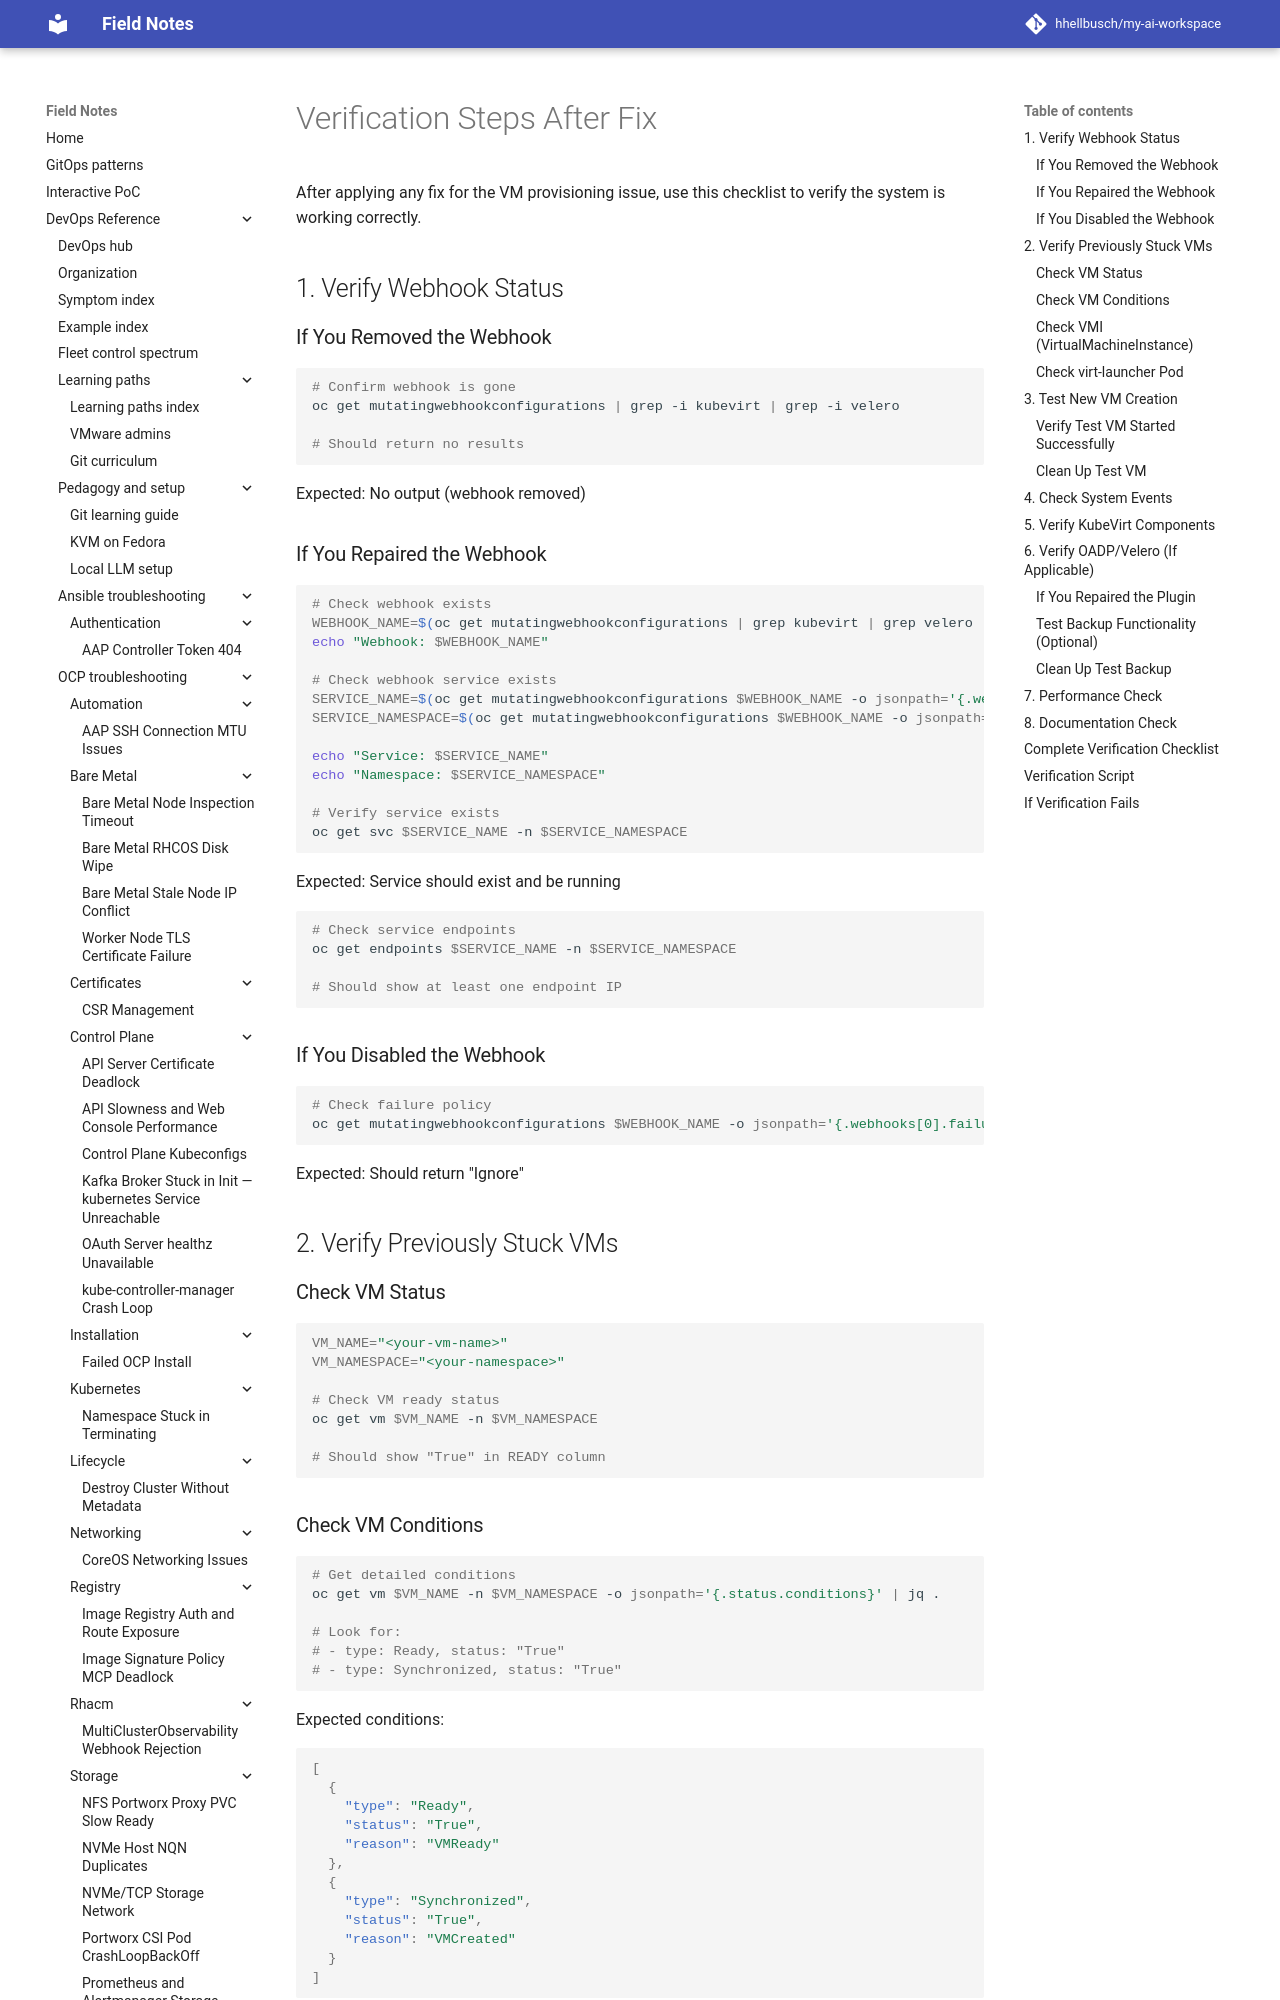

repository: hhellbusch/my-ai-workspace · page: devops/ocp/troubleshooting/kubevirt-vm-stuck-provisioning/VERIFICATION/index.html · generator: mkdocs

# Verification Steps After Fix

After applying any fix for the VM provisioning issue, use this checklist to verify the system is working correctly.

## 1. Verify Webhook Status

### If You Removed the Webhook

```bash
# Confirm webhook is gone
oc get mutatingwebhookconfigurations | grep -i kubevirt | grep -i velero

# Should return no results
```

Expected: No output (webhook removed)

### If You Repaired the Webhook

```bash
# Check webhook exists
WEBHOOK_NAME=$(oc get mutatingwebhookconfigurations | grep kubevirt | grep velero | awk '{print $1}')
echo "Webhook: $WEBHOOK_NAME"

# Check webhook service exists
SERVICE_NAME=$(oc get mutatingwebhookconfigurations $WEBHOOK_NAME -o jsonpath='{.webhooks[0].clientConfig.service.name}')
SERVICE_NAMESPACE=$(oc get mutatingwebhookconfigurations $WEBHOOK_NAME -o jsonpath='{.webhooks[0].clientConfig.service.namespace}')

echo "Service: $SERVICE_NAME"
echo "Namespace: $SERVICE_NAMESPACE"

# Verify service exists
oc get svc $SERVICE_NAME -n $SERVICE_NAMESPACE
```

Expected: Service should exist and be running

```bash
# Check service endpoints
oc get endpoints $SERVICE_NAME -n $SERVICE_NAMESPACE

# Should show at least one endpoint IP
```

### If You Disabled the Webhook

```bash
# Check failure policy
oc get mutatingwebhookconfigurations $WEBHOOK_NAME -o jsonpath='{.webhooks[0].failurePolicy}'
```

Expected: Should return "Ignore"

## 2. Verify Previously Stuck VMs

### Check VM Status

```bash
VM_NAME="<your-vm-name>"
VM_NAMESPACE="<your-namespace>"

# Check VM ready status
oc get vm $VM_NAME -n $VM_NAMESPACE

# Should show "True" in READY column
```

### Check VM Conditions

```bash
# Get detailed conditions
oc get vm $VM_NAME -n $VM_NAMESPACE -o jsonpath='{.status.conditions}' | jq .

# Look for:
# - type: Ready, status: "True"
# - type: Synchronized, status: "True"
```

Expected conditions:
```json
[
  {
    "type": "Ready",
    "status": "True",
    "reason": "VMReady"
  },
  {
    "type": "Synchronized",
    "status": "True",
    "reason": "VMCreated"
  }
]
```
